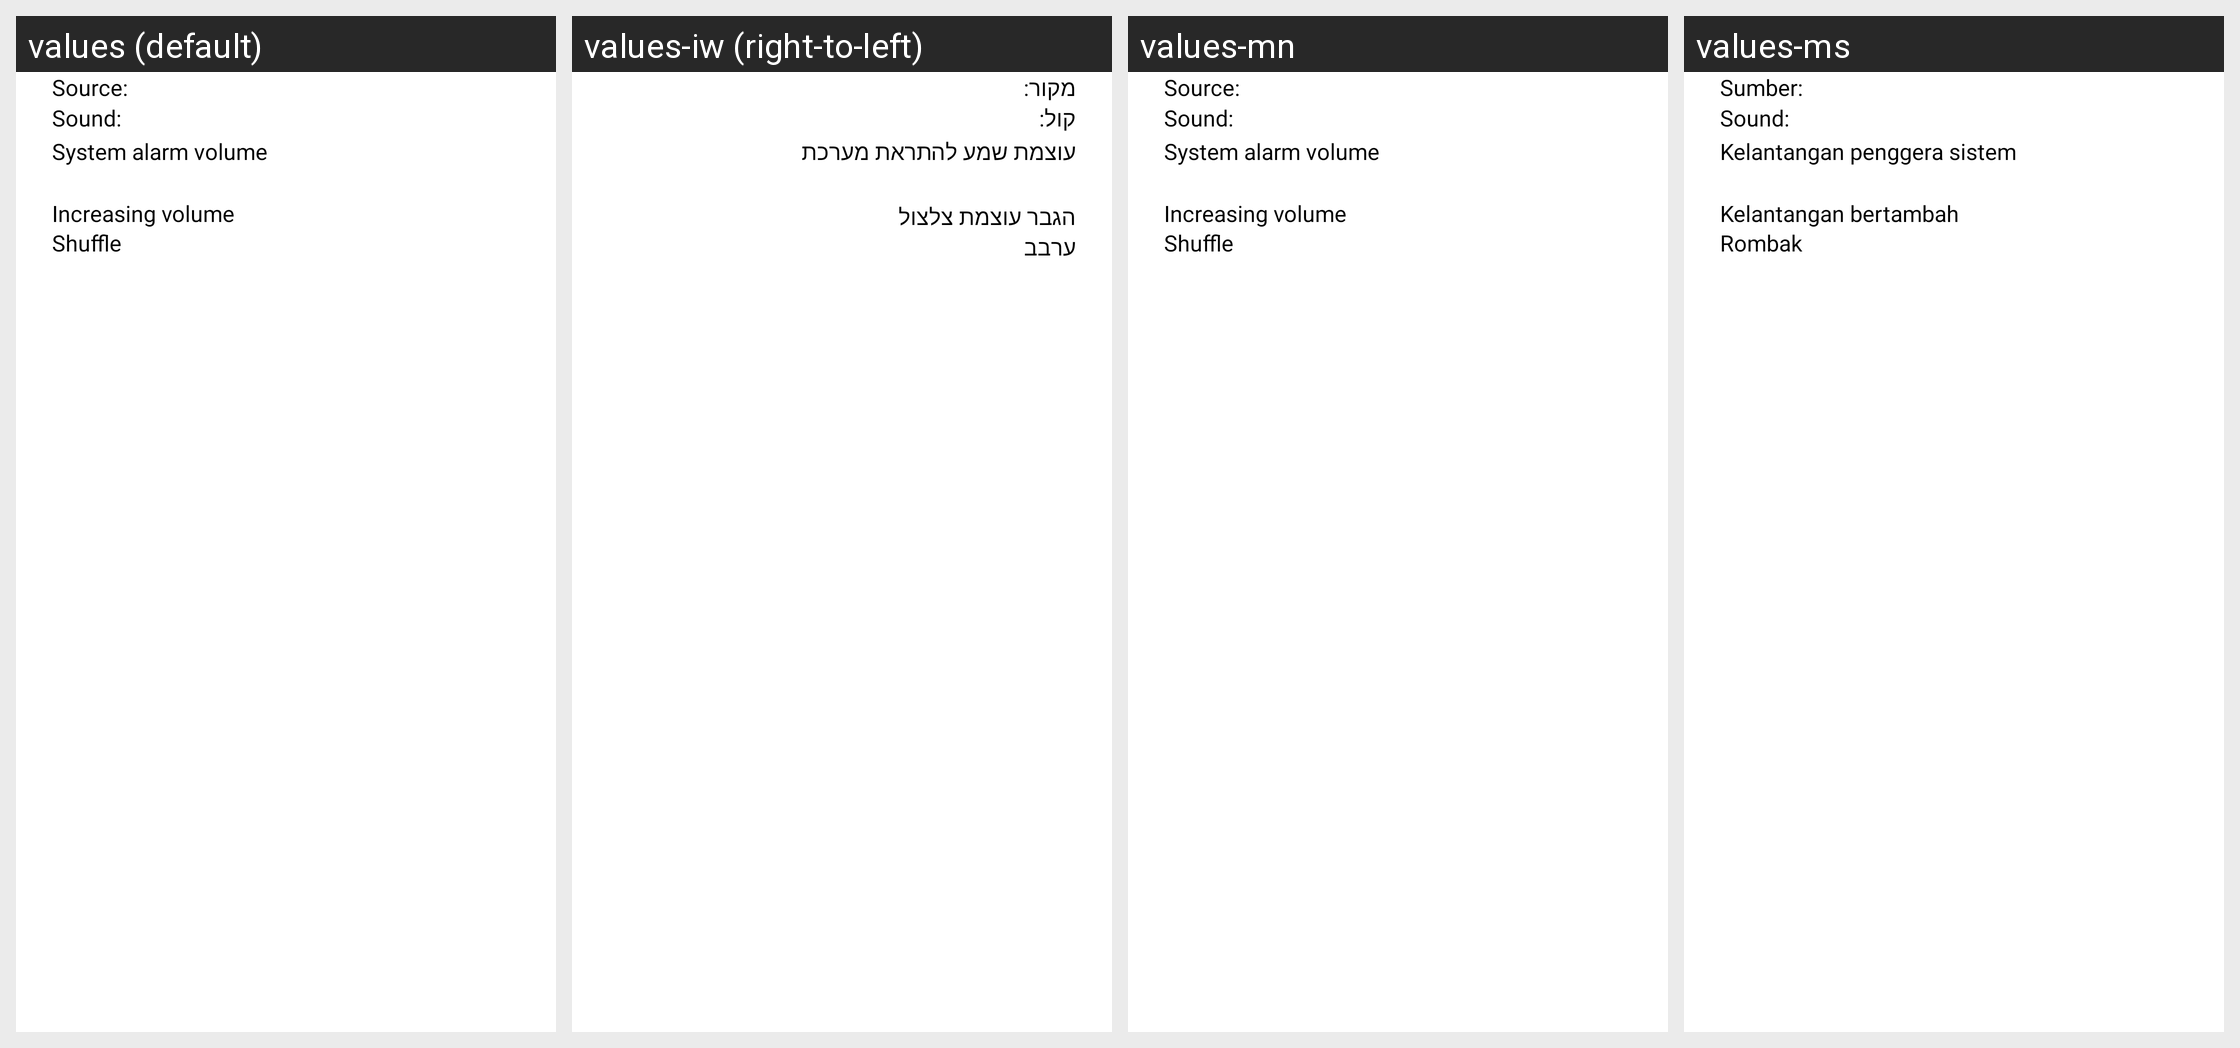

For this localized Android screen grid, give each drawn string resource with its value in every locale shown.
Android screen res/layout/dialog_alarm_ringtone.xml rendered under 4 locales, left to right: values (default), values-iw (right-to-left), values-mn, values-ms. Device: Nexus 5 (rendered at 1080×1920; each locale shown at half size, 540×960, under a caption strip naming it); theme Theme.DeskClock.
Other locales in the repository, not shown: values-ar, values-az, values-az-rAZ, values-ca, values-cs, values-de, values-el, values-es, values-et, values-fr, values-hr, values-hu, values-hy, values-in, values-it, values-ka, values-km, values-ko, values-lo, values-nb, values-ne, values-ne-rNP, values-nl, values-pl, values-pt-rBR, values-pt-rPT, values-ro, values-ru, values-si, values-si-rLK, values-sk, values-sl, values-sv, values-tr, values-uk, values-zh-rCN, values-zh-rHK, values-zh-rTW.
Strings drawn on this screen, with the default value and each locale's value (text and hints the layout hard-codes, and strings that could not be matched under every locale, appear in the picture but are not listed):

alarm_type_select_title
  values: Source:
  values-iw: מקור:
  values-mn: Source:  [not translated; the default value is used]
  values-ms: Sumber:

alarm_ringtone_title
  values: Sound:
  values-iw: קול:
  values-mn: Sound:  [not translated; the default value is used]
  values-ms: Sound:  [not translated; the default value is used]

alarm_volume_enable_title
  values: System alarm volume
  values-iw: עוצמת שמע להתראת מערכת
  values-mn: System alarm volume  [not translated; the default value is used]
  values-ms: Kelantangan penggera sistem

alarm_increasing_volume
  values: Increasing volume
  values-iw: הגבר עוצמת צלצול
  values-mn: Increasing volume  [not translated; the default value is used]
  values-ms: Kelantangan bertambah

random_mode_enable_title
  values: Shuffle
  values-iw: ערבב
  values-mn: Shuffle  [not translated; the default value is used]
  values-ms: Rombak
